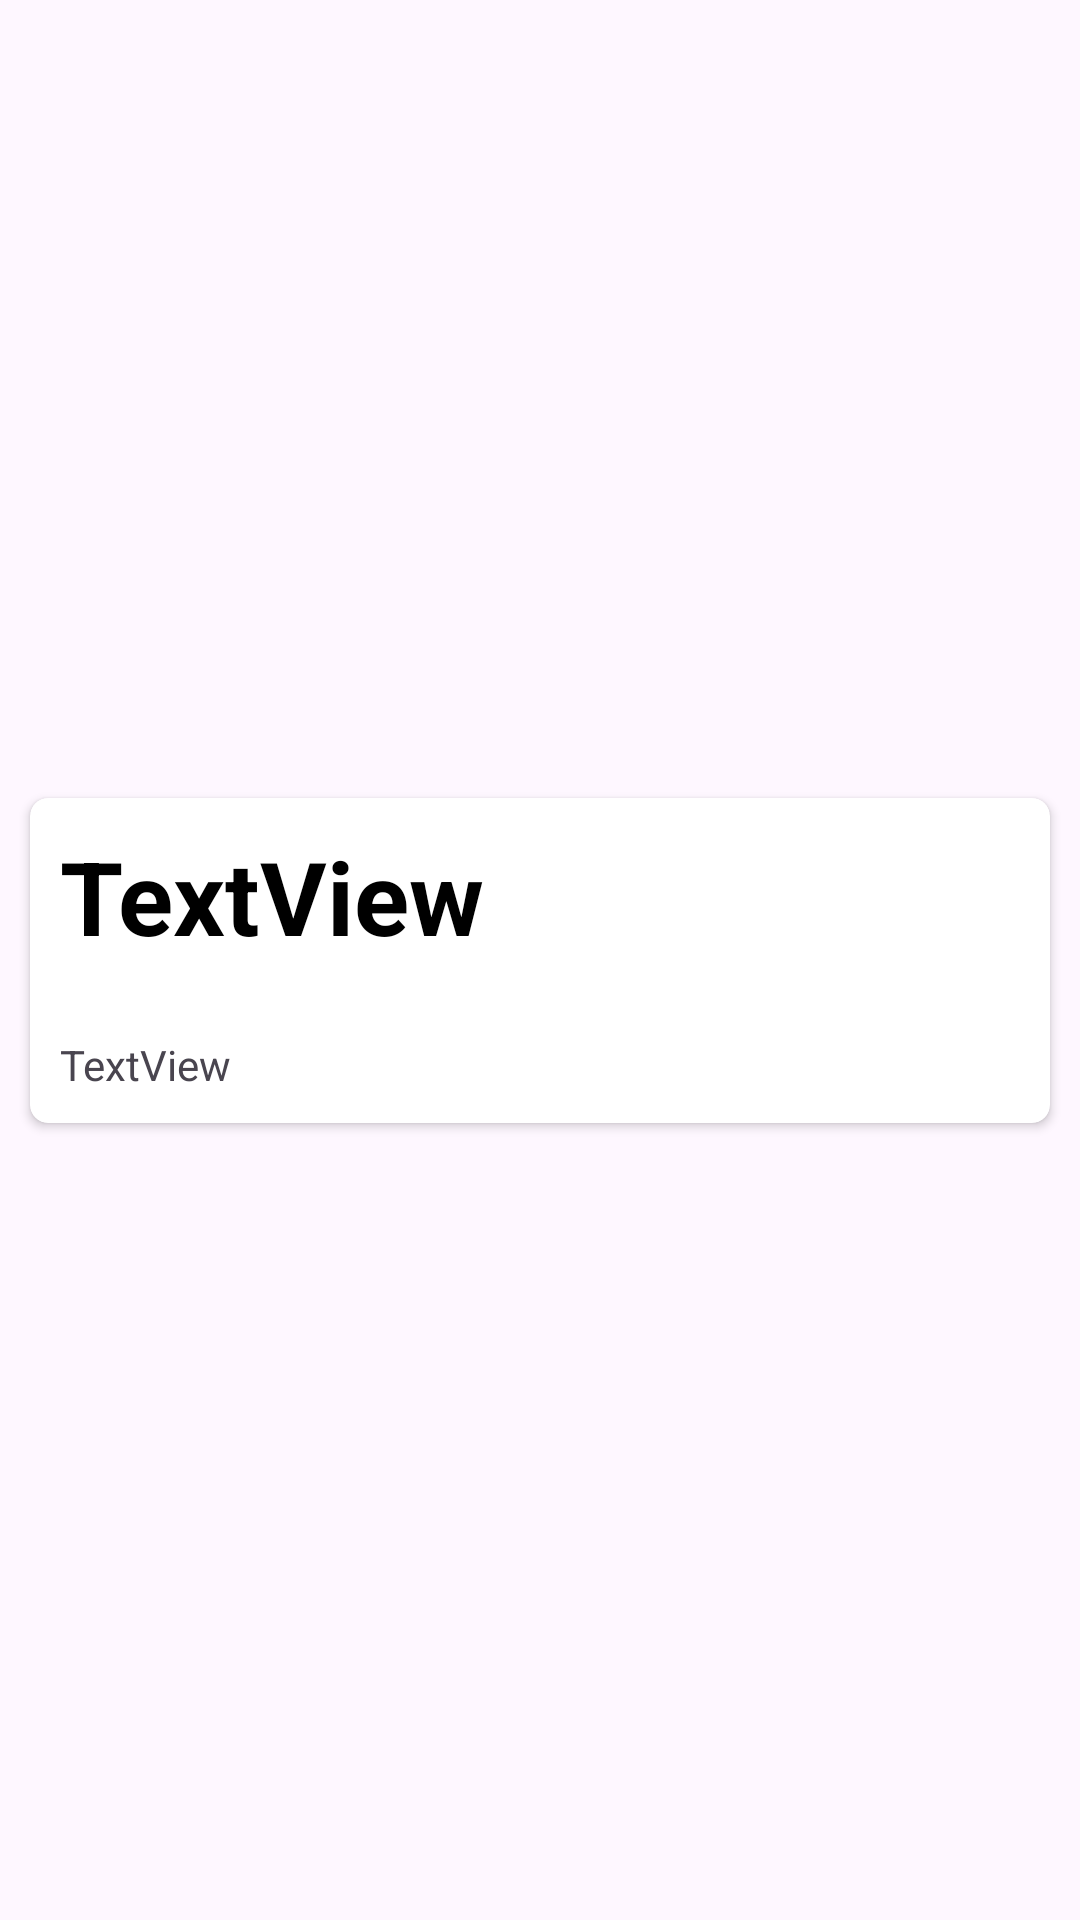

Android layout source for this screen:
<!-- AndroidManifest.xml: application theme Theme.Weather2_54 -->
<!-- res/layout/item.xml -->
<?xml version="1.0" encoding="utf-8"?>
<androidx.constraintlayout.widget.ConstraintLayout xmlns:android="http://schemas.android.com/apk/res/android"
    xmlns:app="http://schemas.android.com/apk/res-auto"
    xmlns:tools="http://schemas.android.com/tools"
    android:layout_width="match_parent"
    android:layout_height="wrap_content">

    <androidx.cardview.widget.CardView
        android:layout_width="match_parent"
        android:layout_height="wrap_content"
        android:layout_margin="10dp"
        app:cardCornerRadius="6dp"
        app:layout_constraintBottom_toBottomOf="parent"
        app:layout_constraintEnd_toEndOf="parent"
        app:layout_constraintStart_toStartOf="parent"
        app:layout_constraintTop_toTopOf="parent">

        <androidx.constraintlayout.widget.ConstraintLayout
            android:layout_width="match_parent"
            android:layout_height="match_parent"
            android:layout_margin="10dp">

            <TextView
                android:id="@+id/textView_title"
                android:layout_width="wrap_content"
                android:layout_height="wrap_content"
                android:text="TextView"
                android:textAppearance="@style/TextAppearance.AppCompat.Display1"
                android:textColor="#000000"
                android:textStyle="bold"
                app:layout_constraintStart_toStartOf="parent"
                app:layout_constraintTop_toTopOf="parent" />

            <TextView
                android:id="@+id/textView_depiction"
                android:layout_width="0dp"
                android:layout_height="wrap_content"
                android:layout_marginTop="24dp"
                android:text="TextView"
                app:layout_constraintEnd_toEndOf="parent"
                app:layout_constraintStart_toStartOf="parent"
                app:layout_constraintTop_toBottomOf="@+id/textView_title" />


        </androidx.constraintlayout.widget.ConstraintLayout>
    </androidx.cardview.widget.CardView>


</androidx.constraintlayout.widget.ConstraintLayout>
<!-- resources referenced by this layout -->
<resources>
  <style name="Theme.Weather2_54" parent="Base.Theme.Weather2_54" />
  <style name="Base.Theme.Weather2_54" parent="Theme.Material3.DayNight.NoActionBar">
          
          
      </style>
</resources>
